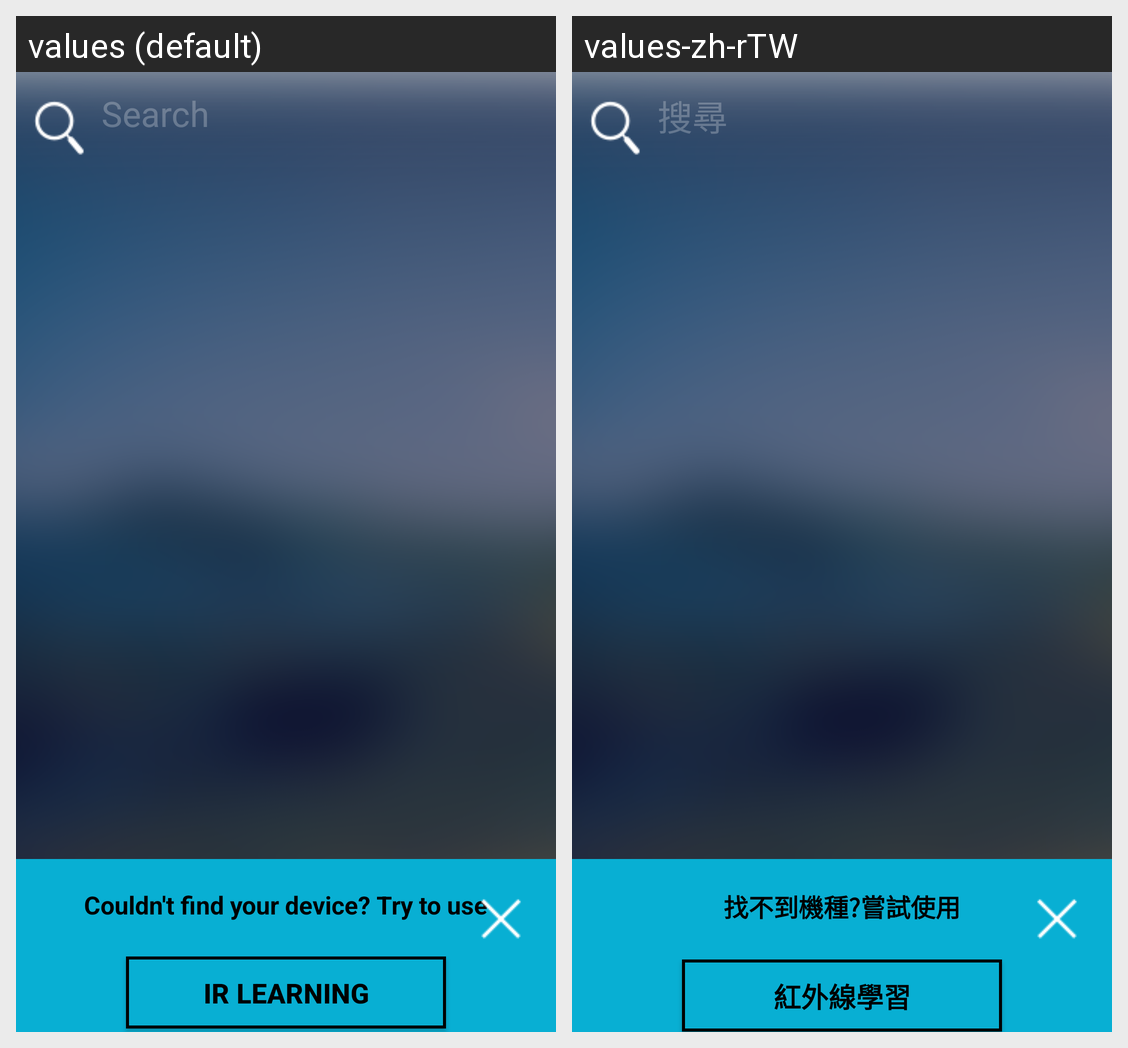

The same Android screen rendered under two of its app's locales, left to right. List the strings drawn on it with the default value and each locale's translation.
Android screen res/layout/activity_ir_setting.xml rendered under 2 locales, left to right: values (default), values-zh-rTW. Device: Nexus 5 (rendered at 1080×1920; each locale shown at half size, 540×960, under a caption strip naming it); theme AppTheme.
Strings drawn on this screen, with the default value and each locale's value (text and hints the layout hard-codes, and strings that could not be matched under every locale, appear in the picture but are not listed):

use_ir_learning_hint
  values: Couldn't find your device? Try to use
  values-zh-rTW: 找不到機種?嘗試使用

ir_learning
  values: IR Learning
  values-zh-rTW: 紅外線學習

ir_search
  values: Search
  values-zh-rTW: 搜尋
